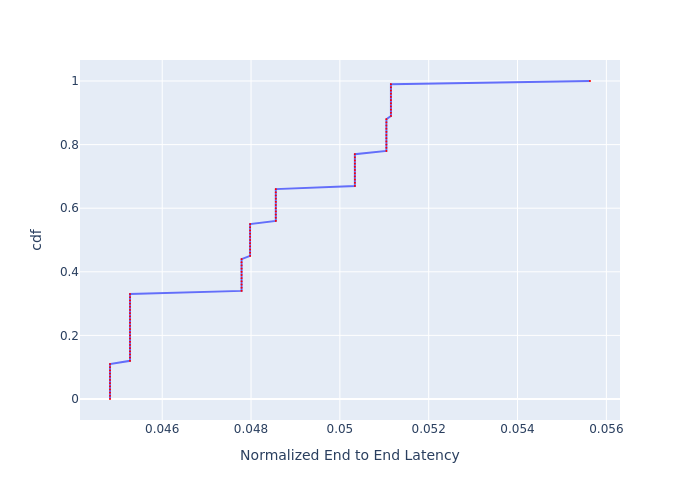

The data file committed next to this chart (first rows):
, cdf, Normalized End to End Latency
0, 0.0, 0.04482
1, 0.01, 0.04482
2, 0.02, 0.04482
3, 0.03, 0.04482
4, 0.04, 0.04482
5, 0.05, 0.04482
6, 0.06, 0.04482
7, 0.07, 0.04482
8, 0.08, 0.04482
9, 0.09, 0.04482
10, 0.1, 0.04482
11, 0.11, 0.04482
12, 0.12, 0.04527
13, 0.13, 0.04527
14, 0.14, 0.04527
15, 0.15, 0.04527
16, 0.16, 0.04527
17, 0.17, 0.04527
18, 0.18, 0.04527
19, 0.19, 0.04527
20, 0.2, 0.04527
21, 0.21, 0.04527
22, 0.22, 0.04527
23, 0.23, 0.04527
24, 0.24, 0.04527
25, 0.25, 0.04527
26, 0.26, 0.04527
27, 0.27, 0.04527
28, 0.28, 0.04527
29, 0.29, 0.04527
30, 0.3, 0.04527
31, 0.31, 0.04527
32, 0.32, 0.04527
33, 0.33, 0.04527
34, 0.34, 0.04779
35, 0.35, 0.04779
36, 0.36, 0.04779
37, 0.37, 0.04779
38, 0.38, 0.04779
39, 0.39, 0.04779
40, 0.4, 0.04779
41, 0.41, 0.04779
42, 0.42, 0.04779
43, 0.43, 0.04779
44, 0.44, 0.04779
45, 0.45, 0.04798
46, 0.46, 0.04798
47, 0.47, 0.04798
48, 0.48, 0.04798
49, 0.49, 0.04798
50, 0.5, 0.04798
51, 0.51, 0.04798
52, 0.52, 0.04798
53, 0.53, 0.04798
54, 0.54, 0.04798
55, 0.55, 0.04798
56, 0.56, 0.04856
57, 0.57, 0.04856
58, 0.58, 0.04856
59, 0.59, 0.04856
... 41 more rows
